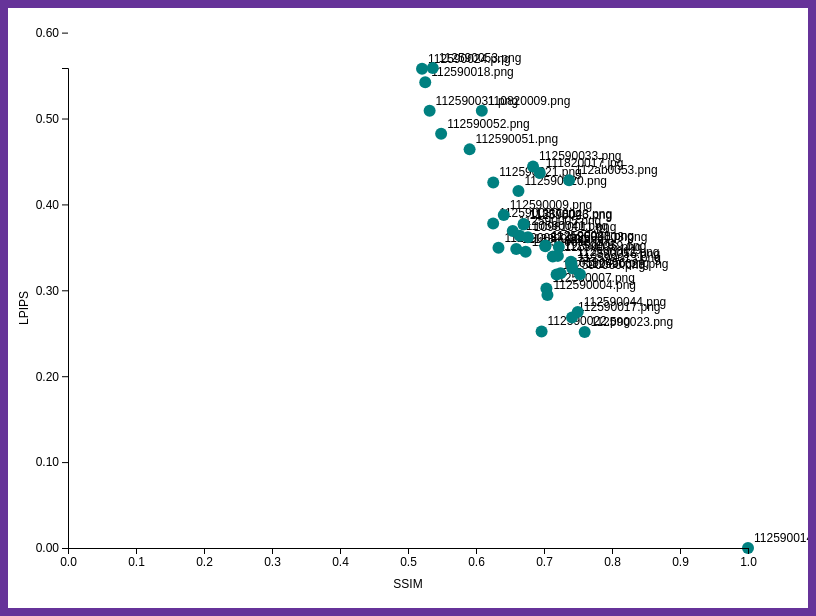
D3 v7 page, settled after 360 driven frames (6 s of simulated time); the page loaded 1 data file(s).


    // 1. 定義 imageMap
    const imageMap = {};

    // 2. 畫圖 (使用 d3.csv 載入您的 CSV 檔案)
    d3.csv("results.csv").then(data => {
      data.forEach(d => {
        d.SSIM = +d.SSIM;
        d.LPIPS = +d.LPIPS;
        // 假設 CSV 中有一欄名為 'Student'，將其作為 imageMap 的鍵，並指向 images 資料夾
        imageMap[d.Student] = "images/" + d.Student + ".png";
      });

      const width = 800, height = 600, margin = 60;
      const svg = d3.select("#scatter")
        .append("svg")
        .attr("width", width)
        .attr("height", height)
        .style("background", "white");

      const xScale = d3.scaleLinear().domain([0, d3.max(data, d => d.SSIM) || 1]).range([margin, width - margin]);
      const yScale = d3.scaleLinear().domain([0, d3.max(data, d => d.LPIPS) || 1]).range([height - margin, margin]);
      const tickValues = d3.range(0.0, 1.01, 0.1).map(d => parseFloat(d.toFixed(1)));

      data.forEach(d => {
        const x = xScale(d.SSIM);
        const y = yScale(d.LPIPS);

        svg.append("circle")
          .attr("cx", x)
          .attr("cy", y)
          .attr("r", 6)
          .attr("fill", "teal")
          .on("mouseover", (event) => {
            d3.select("#tooltip")
              .style("display", "block")
              .style("left", (event.pageX + 15) + "px")
              .style("top", (event.pageY + 15) + "px")
              .html(`<img src="${imageMap[d.Student]}" alt="${d.Student}"><div>${d.Student}</div>`);
          })
          .on("mouseout", () => {
            d3.select("#tooltip").style("display", "none");
          });

        svg.append("text")
          .attr("x", x + 6)
          .attr("y", y - 6)
          .text(d.Student)
          .attr("class", "label");
      });

      svg.append("g")
        .attr("class", "axis")
        .attr("transform", `translate(0,${height - margin})`)
        .call(d3.axisBottom(xScale).tickValues(tickValues))
        .append("text")
        .attr("x", width / 2)
        .attr("y", 40)
        .attr("fill", "black")
        .style("text-anchor", "middle")
        .text("SSIM");

      svg.append("g")
        .attr("class", "axis")
        .attr("transform", `translate(${margin},0)`)
        .call(d3.axisLeft(yScale).tickValues(tickValues))
        .append("text")
        .attr("transform", "rotate(-90)")
        .attr("x", -height / 2)
        .attr("y", -40)
        .attr("fill", "black")
        .style("text-anchor", "middle")
        .text("LPIPS");
    });
  

### data: results.csv
Student, LPIPS, SSIM
112590014.png, 0.0, 1.0
112590023.png, 0.2516, 0.7598
112590022.png, 0.2521, 0.6964
112590017.png, 0.2684, 0.7412
112590044.png, 0.2747, 0.7496
112590004.png, 0.2945, 0.7051
112590007.png, 0.3022, 0.7035
112590060.png, 0.3184, 0.7185
112590029.png, 0.3188, 0.7529
110590456.png, 0.3199, 0.7243
112590013.png, 0.3258, 0.7416
112590056.png, 0.3308, 0.7405
112590012.png, 0.3333, 0.7396
112590036.png, 0.3392, 0.7129
112590059.png, 0.3401, 0.7204
112590035.png, 0.3449, 0.673
111332012.png, 0.3482, 0.6592
112590057.png, 0.3495, 0.6331
112590003.png, 0.3505, 0.7218
112590041.png, 0.3512, 0.7019
112590038.png, 0.352, 0.7022
109810011.png, 0.3619, 0.6763
110590041.png, 0.3636, 0.6643
112590005.png, 0.3691, 0.654
112590026.png, 0.3765, 0.67
113378043.png, 0.3772, 0.6701
112590030.png, 0.3778, 0.6252
112590009.png, 0.3877, 0.6408
112590020.png, 0.4155, 0.6624
112590021.png, 0.4256, 0.6254
112ab0053.png, 0.4282, 0.7369
111820017.jpg, 0.4367, 0.6938
112590033.png, 0.4442, 0.6839
112590051.png, 0.4641, 0.5906
112590052.png, 0.4824, 0.5487
110820009.png, 0.509, 0.6085
112590031.png, 0.5091, 0.5318
112590018.png, 0.5423, 0.5254
112590024.png, 0.5579, 0.5206
112590053.png, 0.5588, 0.5364